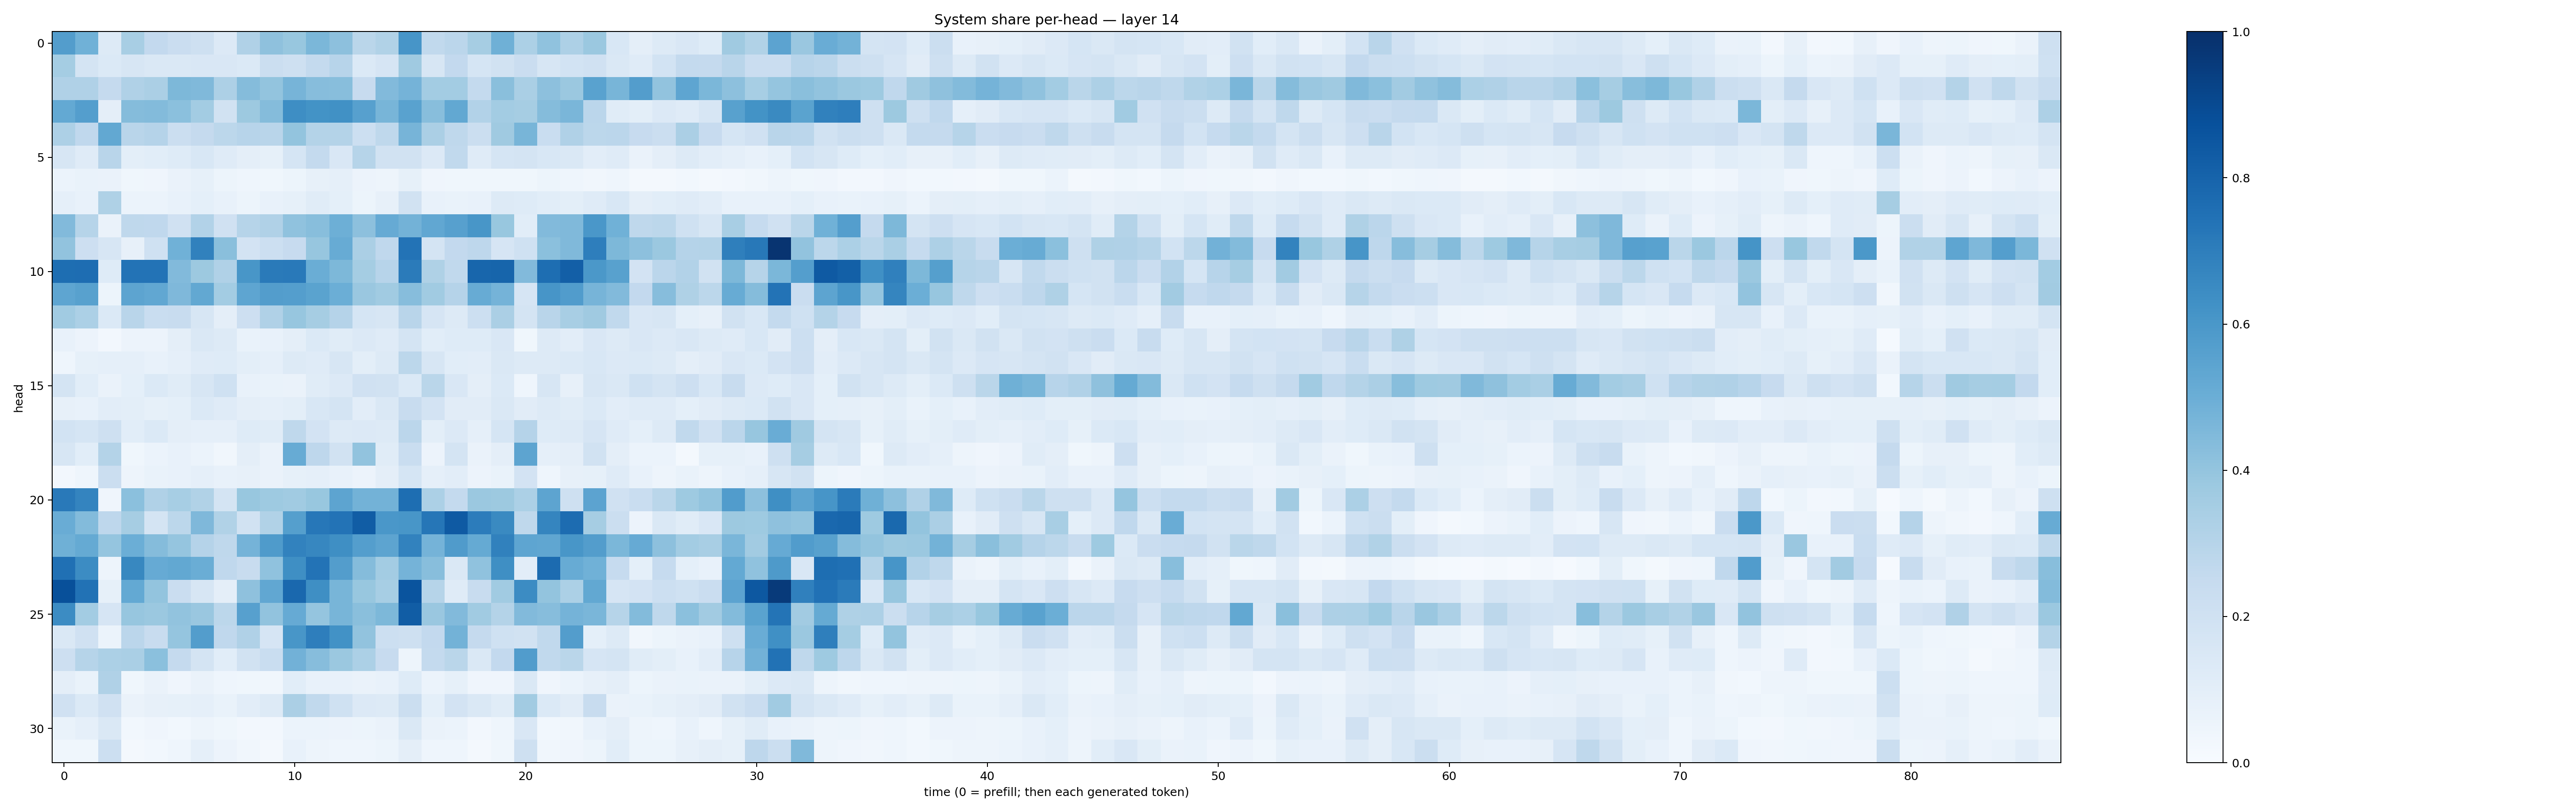

Values plotted in this chart, from the file beside it:
0.571933, 0.48746628, 0.13249938, 0.3411511, 0.26167506, 0.22880429, 0.20598082, 0.13433605, 0.3172631, 0.4126914, 0.39052626, 0.4597158, 0.4171336, 0.2889063, 0.3155197, 0.6079083, 0.26426426, 0.284861, 0.34968323, 0.49016306, 0.33198068, 0.40724796, 0.3272555, 0.37912664
0.3547, 0.178, 0.1395, 0.162, 0.1465, 0.1438, 0.1516, 0.1521, 0.1398, 0.2219, 0.2076, 0.2562, 0.2935, 0.1402, 0.1641, 0.3681, 0.1617, 0.2613, 0.1692, 0.1905, 0.2267, 0.1582, 0.1869, 0.1978
0.3166, 0.319, 0.2528, 0.3182, 0.3323, 0.4542, 0.4471, 0.3271, 0.4361, 0.4016, 0.4699, 0.4317, 0.4272, 0.2427, 0.4418, 0.4764, 0.358, 0.3584, 0.2571, 0.4257, 0.3379, 0.4159, 0.3826, 0.5515
0.521, 0.5675, 0.09454, 0.4366, 0.4398, 0.4203, 0.3568, 0.1881, 0.3756, 0.4355, 0.6388, 0.6197, 0.6268, 0.5617, 0.4653, 0.5538, 0.4267, 0.5259, 0.3091, 0.3591, 0.3477, 0.437, 0.4623, 0.282
0.3271, 0.2668, 0.5269, 0.29, 0.3027, 0.2256, 0.2535, 0.2794, 0.2938, 0.2927, 0.3988, 0.3079, 0.3053, 0.2173, 0.2728, 0.4708, 0.3337, 0.2706, 0.2227, 0.3704, 0.466, 0.2326, 0.3183, 0.28
0.1594, 0.1196, 0.2895, 0.09948, 0.1076, 0.1214, 0.1544, 0.1182, 0.09642, 0.08267, 0.1693, 0.2555, 0.1499, 0.2993, 0.1882, 0.1934, 0.1366, 0.264, 0.1176, 0.1686, 0.1758, 0.1557, 0.1441, 0.1017
0.05927, 0.06797, 0.06567, 0.03765, 0.04077, 0.0626, 0.08404, 0.05124, 0.0468, 0.03587, 0.05281, 0.07948, 0.08727, 0.05707, 0.05009, 0.08465, 0.03913, 0.03821, 0.0379, 0.03627, 0.03552, 0.05468, 0.04403, 0.035
0.08892, 0.07625, 0.3208, 0.06219, 0.06036, 0.07209, 0.09006, 0.07808, 0.05206, 0.07135, 0.0827, 0.1167, 0.09335, 0.05462, 0.08105, 0.1939, 0.0739, 0.07002, 0.07574, 0.1294, 0.1219, 0.1076, 0.0989, 0.1201
0.4427, 0.299, 0.06629, 0.2728, 0.2668, 0.1988, 0.3116, 0.1984, 0.2971, 0.3164, 0.4091, 0.4295, 0.4949, 0.4151, 0.5125, 0.4784, 0.5287, 0.561, 0.6037, 0.3871, 0.107, 0.4426, 0.4461, 0.6015
0.403, 0.2146, 0.1633, 0.08024, 0.2027, 0.4872, 0.6854, 0.4236, 0.1832, 0.2159, 0.2431, 0.3907, 0.5093, 0.3355, 0.269, 0.7402, 0.1789, 0.2616, 0.2744, 0.1641, 0.2025, 0.4184, 0.4482, 0.6971
0.7596, 0.7645, 0.1214, 0.7412, 0.7402, 0.4452, 0.3776, 0.3193, 0.6042, 0.7135, 0.7181, 0.5022, 0.4552, 0.353, 0.294, 0.7093, 0.3233, 0.2643, 0.7916, 0.7943, 0.4444, 0.7613, 0.8172, 0.5948
0.5368, 0.5557, 0.05427, 0.5424, 0.531, 0.451, 0.5247, 0.3585, 0.539, 0.5741, 0.5676, 0.5496, 0.5, 0.384, 0.3633, 0.4306, 0.3656, 0.3009, 0.5093, 0.476, 0.1657, 0.6065, 0.5766, 0.4697
0.3642, 0.3294, 0.138, 0.2905, 0.2336, 0.2408, 0.1615, 0.09398, 0.2142, 0.3173, 0.3918, 0.3508, 0.3009, 0.1703, 0.1626, 0.2923, 0.1645, 0.1322, 0.2158, 0.3336, 0.1788, 0.2911, 0.3412, 0.3695
0.07282, 0.05672, 0.02713, 0.05519, 0.05639, 0.0951, 0.1459, 0.1287, 0.0666, 0.07692, 0.09449, 0.1369, 0.1134, 0.1338, 0.1204, 0.1737, 0.1086, 0.1239, 0.1247, 0.1499, 0.03615, 0.1259, 0.1041, 0.1495
0.04572, 0.08264, 0.08857, 0.08682, 0.07484, 0.08596, 0.1208, 0.1229, 0.1005, 0.08725, 0.1286, 0.1176, 0.1569, 0.0979, 0.1321, 0.279, 0.1575, 0.1076, 0.1026, 0.1447, 0.1271, 0.1279, 0.1378, 0.1531
0.175, 0.1074, 0.06379, 0.09217, 0.1376, 0.1141, 0.1563, 0.2004, 0.07151, 0.06866, 0.0635, 0.1171, 0.1347, 0.1956, 0.1899, 0.1367, 0.2876, 0.1513, 0.09384, 0.1392, 0.04529, 0.158, 0.08188, 0.1582
0.08046, 0.07632, 0.1049, 0.09789, 0.08437, 0.09287, 0.1405, 0.12, 0.09563, 0.08701, 0.09852, 0.1561, 0.1795, 0.1052, 0.1469, 0.2395, 0.1816, 0.1094, 0.1126, 0.1437, 0.1097, 0.1256, 0.1166, 0.1379
0.1838, 0.1686, 0.204, 0.1056, 0.1381, 0.09602, 0.0869, 0.0881, 0.1225, 0.1139, 0.2711, 0.181, 0.1263, 0.1343, 0.128, 0.284, 0.0999, 0.1335, 0.08883, 0.1683, 0.3029, 0.124, 0.1288, 0.1672
0.1567, 0.1092, 0.3083, 0.03807, 0.06195, 0.0763, 0.06188, 0.03357, 0.09631, 0.06316, 0.5106, 0.2738, 0.1906, 0.4061, 0.1167, 0.2311, 0.05665, 0.1733, 0.06501, 0.09635, 0.5395, 0.08594, 0.09518, 0.1895
0.02642, 0.04486, 0.2209, 0.0469, 0.06698, 0.0732, 0.08801, 0.07042, 0.07982, 0.06371, 0.08447, 0.0877, 0.07266, 0.05527, 0.09375, 0.1704, 0.08619, 0.1054, 0.0549, 0.0688, 0.1819, 0.04687, 0.07985, 0.08548
0.7169, 0.6724, 0.04033, 0.4214, 0.319, 0.3475, 0.3135, 0.1787, 0.3896, 0.372, 0.3643, 0.3887, 0.5404, 0.4768, 0.4774, 0.7602, 0.3319, 0.2578, 0.3803, 0.3778, 0.3283, 0.542, 0.2046, 0.5465
0.5045, 0.4405, 0.2756, 0.3478, 0.1742, 0.2796, 0.4494, 0.3127, 0.1938, 0.3133, 0.5648, 0.7234, 0.7413, 0.8255, 0.5989, 0.6037, 0.7295, 0.8368, 0.7066, 0.654, 0.27, 0.6697, 0.7658, 0.351
0.4896, 0.5194, 0.3973, 0.4972, 0.4374, 0.3961, 0.3032, 0.2722, 0.4752, 0.5843, 0.6808, 0.665, 0.6344, 0.5683, 0.5414, 0.6812, 0.4754, 0.5819, 0.5192, 0.6842, 0.5364, 0.5347, 0.6035, 0.5717
0.7503, 0.6472, 0.04986, 0.6619, 0.5124, 0.5264, 0.5018, 0.268, 0.2398, 0.4064, 0.6346, 0.7419, 0.5732, 0.4367, 0.3585, 0.4749, 0.4293, 0.1447, 0.4097, 0.636, 0.1039, 0.7696, 0.511, 0.4872
0.8771, 0.7455, 0.08479, 0.5209, 0.3996, 0.2294, 0.1604, 0.09737, 0.4105, 0.5302, 0.7814, 0.6355, 0.4671, 0.3891, 0.3456, 0.8614, 0.2976, 0.1175, 0.2346, 0.3655, 0.6461, 0.4014, 0.3283, 0.5262
0.6469, 0.358, 0.1646, 0.3931, 0.3827, 0.4043, 0.3866, 0.2775, 0.5598, 0.4059, 0.5148, 0.3954, 0.4674, 0.4253, 0.4569, 0.8252, 0.386, 0.4423, 0.3634, 0.308, 0.4415, 0.432, 0.4732, 0.4633
0.1482, 0.1986, 0.05961, 0.2821, 0.2393, 0.3982, 0.572, 0.2664, 0.3168, 0.1654, 0.605, 0.6961, 0.6226, 0.4025, 0.2168, 0.2054, 0.261, 0.4795, 0.2524, 0.2012, 0.1881, 0.2653, 0.5707, 0.09311
0.2145, 0.2976, 0.3302, 0.3373, 0.4198, 0.2506, 0.1752, 0.1071, 0.1952, 0.2339, 0.4839, 0.4309, 0.3816, 0.3284, 0.2457, 0.04887, 0.2566, 0.2883, 0.1478, 0.26, 0.5772, 0.2627, 0.2882, 0.1674
0.09618, 0.06641, 0.3168, 0.03653, 0.06505, 0.04192, 0.06557, 0.04488, 0.03553, 0.03335, 0.1065, 0.07554, 0.07329, 0.06546, 0.07323, 0.1217, 0.06184, 0.08534, 0.03951, 0.0402, 0.1429, 0.04102, 0.05897, 0.08012
0.1968, 0.14, 0.1991, 0.0629, 0.08051, 0.08358, 0.08821, 0.06655, 0.1028, 0.1261, 0.3353, 0.2646, 0.2014, 0.1353, 0.128, 0.2227, 0.09189, 0.1829, 0.1469, 0.1158, 0.3619, 0.1394, 0.1116, 0.2373
0.06797, 0.08835, 0.1464, 0.02902, 0.03931, 0.02957, 0.04938, 0.03656, 0.02662, 0.02709, 0.06117, 0.06184, 0.05628, 0.05331, 0.06449, 0.1408, 0.06421, 0.0604, 0.0251, 0.04419, 0.1502, 0.02818, 0.03177, 0.07507
0.03887, 0.03812, 0.2149, 0.01955, 0.03078, 0.04498, 0.08597, 0.05854, 0.03329, 0.01953, 0.07478, 0.04793, 0.04629, 0.04315, 0.05203, 0.09546, 0.04362, 0.04607, 0.01897, 0.03517, 0.2061, 0.03335, 0.04039, 0.0539
